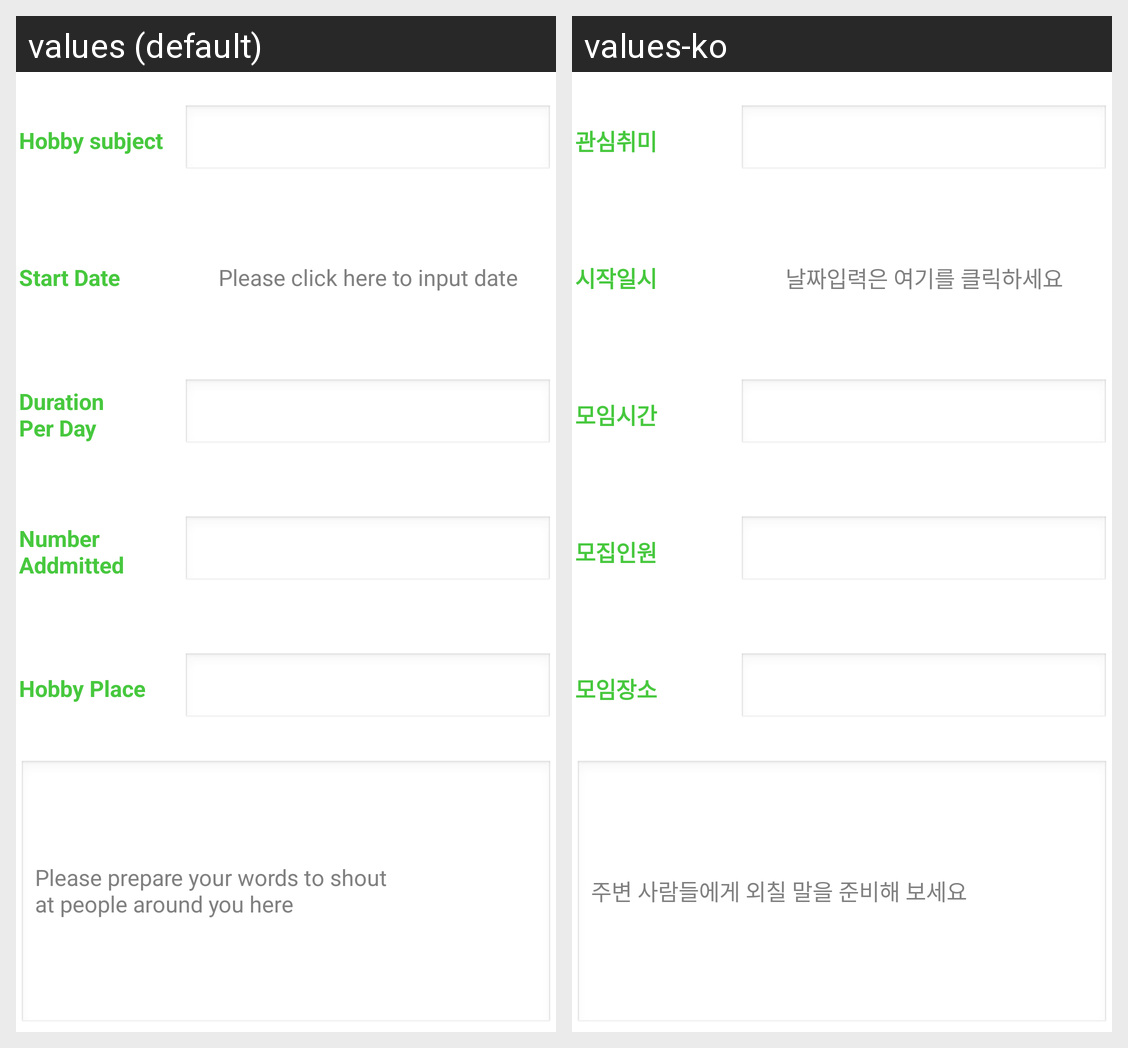

Translations of the strings shown on this Android screen, per locale in the grid:
Android screen res/layout/echo_hobby_info.xml rendered under 2 locales, left to right: values (default), values-ko. Device: Nexus 5 (rendered at 1080×1920; each locale shown at half size, 540×960, under a caption strip naming it); theme AppTheme.
Strings drawn on this screen, with the default value and each locale's value (text and hints the layout hard-codes, and strings that could not be matched under every locale, appear in the picture but are not listed):

hobby_subject
  values: Hobby subject
  values-ko: 관심취미

start_date
  values: Start Date
  values-ko: 시작일시

input_date
  values: Please click here to input date
  values-ko: 날짜입력은 여기를 클릭하세요

hobby_duration_per_day
  values: Duration
      Per Day
  values-ko: 모임시간

number_addmitted
  values: Number Addmitted
  values-ko: 모집인원

hobby_place
  values: Hobby Place
  values-ko: 모임장소

writing_hint
  values: Please prepare your words to shout
      at people around you here
  values-ko: 주변 사람들에게 외칠 말을 준비해 보세요
